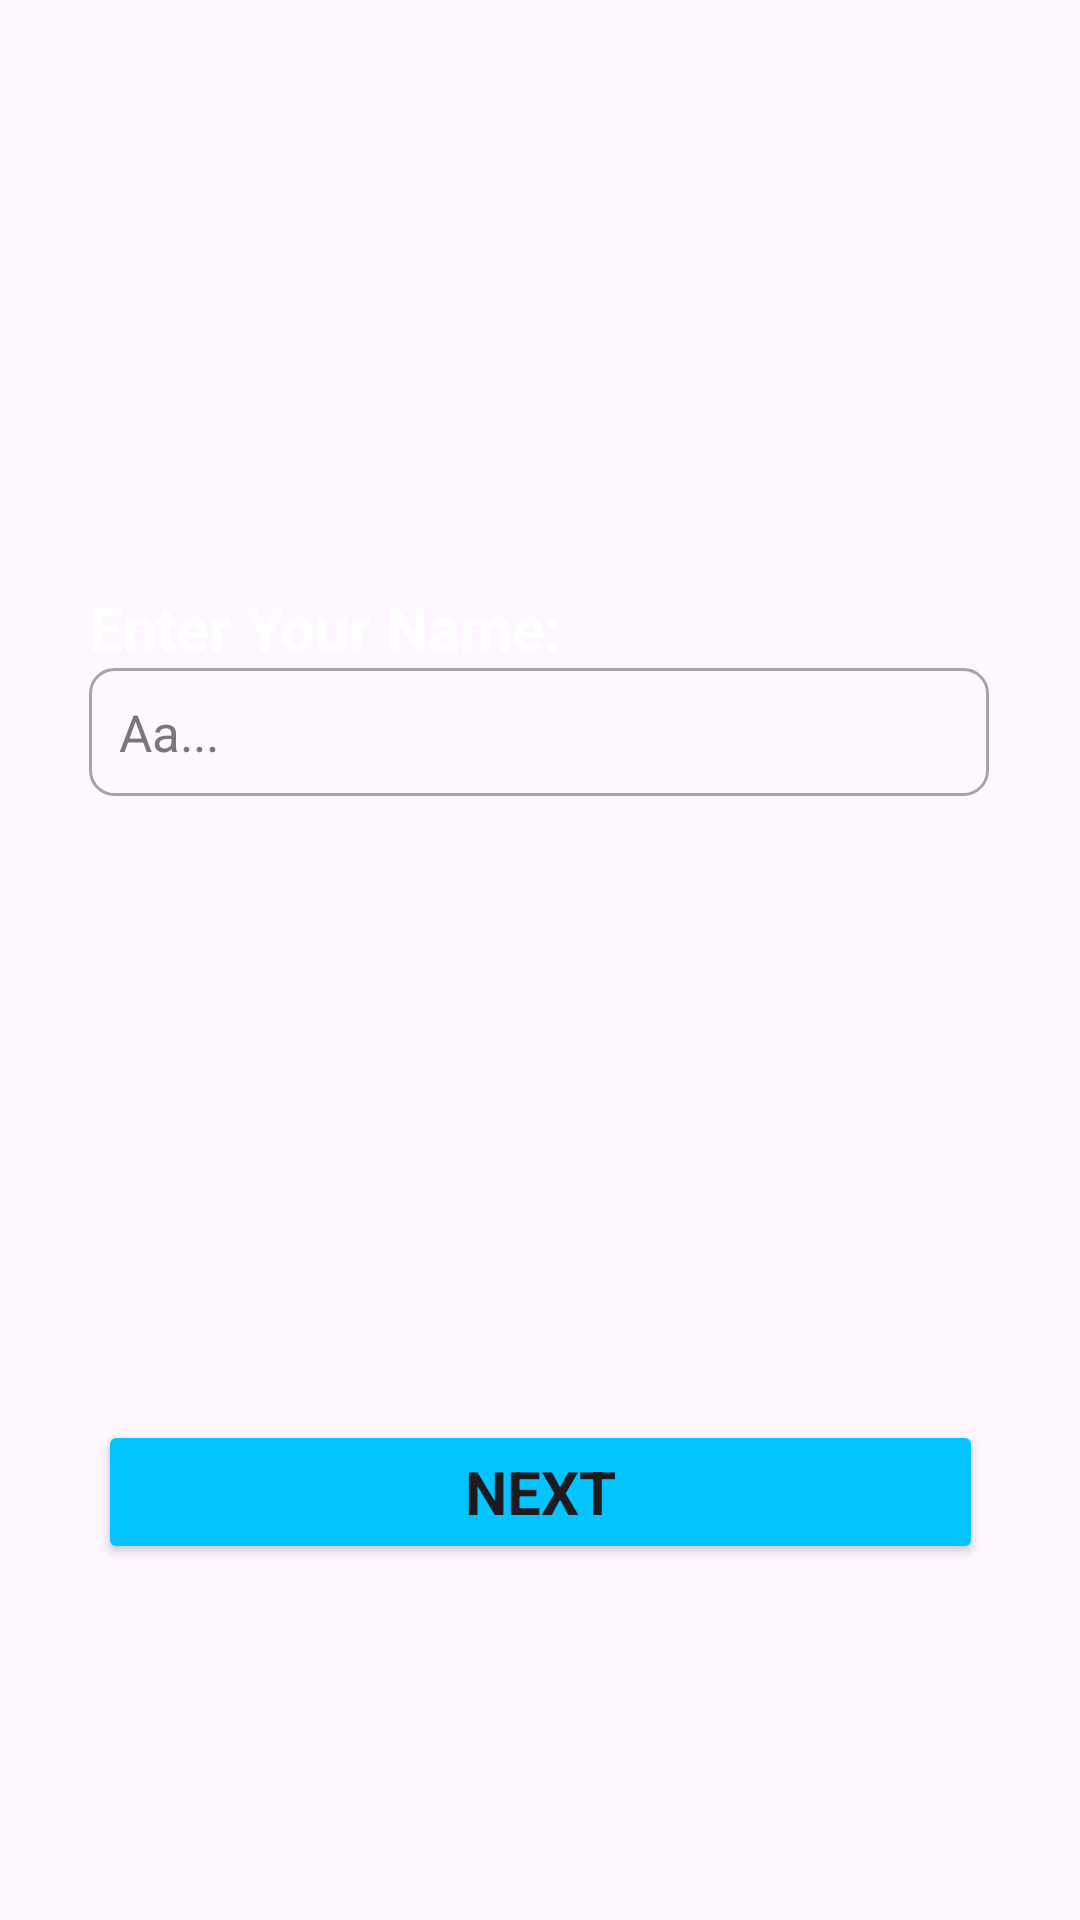

Write the Android layout XML for this screen, with the resource values it uses.
<!-- AndroidManifest.xml: application theme Theme.OnlineUserTictactoe -->
<!-- res/layout/activity_player_name.xml -->
<?xml version="1.0" encoding="utf-8"?>
<androidx.constraintlayout.widget.ConstraintLayout xmlns:android="http://schemas.android.com/apk/res/android"
    xmlns:app="http://schemas.android.com/apk/res-auto"
    xmlns:tools="http://schemas.android.com/tools"
    android:layout_width="match_parent"
    android:layout_height="match_parent"
    android:background="@drawable/img_1"
    tools:context=".PlayerName">

    <LinearLayout
        android:id="@+id/linearLayout"
        android:layout_width="wrap_content"
        android:layout_height="wrap_content"
        android:orientation="vertical"
        app:layout_constraintBottom_toBottomOf="parent"
        app:layout_constraintEnd_toEndOf="parent"
        app:layout_constraintHorizontal_bias="0.495"
        app:layout_constraintStart_toStartOf="parent"
        app:layout_constraintTop_toTopOf="parent"
        app:layout_constraintVertical_bias="0.343">

        <TextView
            android:id="@+id/textView"
            android:layout_width="wrap_content"
            android:fontFamily="sans-serif"
            android:textStyle="bold"
            android:layout_height="wrap_content"
            android:text="Enter Your Name:"
            android:textColor="@color/white"
            android:textSize="20dp"
            tools:layout_editor_absoluteX="45dp"
            tools:layout_editor_absoluteY="43dp" />

        <EditText
            android:id="@+id/code"
            android:layout_width="300dp"
            android:layout_height="wrap_content"
            android:fontFamily="sans-serif"
            android:background="@drawable/inputcornerradius"
            android:ems="10"
            android:hint="Aa..."
            android:inputType="text"
            android:padding="10dp"
            android:textColor="@color/white"
            android:textColorHint="#787878"
            android:textSize="17dp"
            tools:layout_editor_absoluteX="63dp"
            tools:layout_editor_absoluteY="176dp" />

    </LinearLayout>

    <Button
        android:id="@+id/next"
        android:layout_width="295dp"
        android:layout_height="wrap_content"
        android:textStyle="bold"
        android:backgroundTint="#04C4FF"
        android:fontFamily="sans-serif"
        android:padding="5dp"
        android:text="Next"
        android:textSize="20dp"
        app:layout_constraintBottom_toBottomOf="parent"
        app:layout_constraintEnd_toEndOf="parent"
        app:layout_constraintStart_toStartOf="parent"
        app:layout_constraintTop_toBottomOf="@+id/linearLayout"
        app:layout_constraintVertical_bias="0.637" />


</androidx.constraintlayout.widget.ConstraintLayout>
<!-- resources referenced by this layout -->
<resources>
  <!-- drawable inputcornerradius (drawable) -->
  <?xml version="1.0" encoding="utf-8"?>
  <shape xmlns:android="http://schemas.android.com/apk/res/android">
      <stroke
          android:width="1dp"
          android:color="#A5A5A5"/> 
      <corners android:radius="8dp"/> 
  </shape>
  <style name="Theme.OnlineUserTictactoe" parent="Base.Theme.OnlineUserTictactoe" />
  <style name="Base.Theme.OnlineUserTictactoe" parent="Theme.Material3.DayNight.NoActionBar">
          
          
      </style>
  <!-- not gathered from this repository: default colours our renderer supplied (Android Studio template values) -->
  <color name="white">#FFFFFFFF</color>
</resources>
